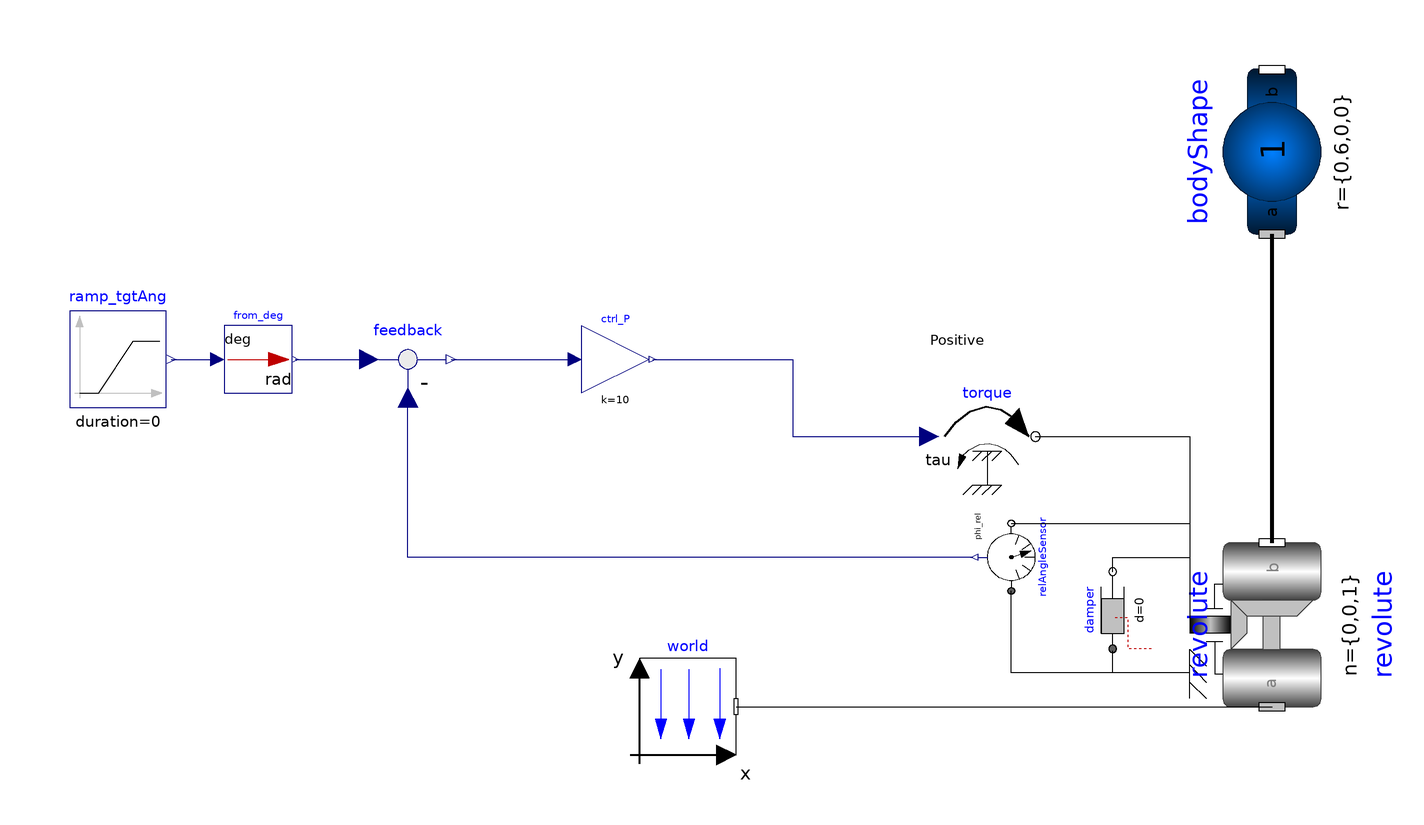

The Modelica model whose source follows is shown above as a component diagram (icons at their Placement, wires along their Line points).

model InvPendulum_Ctrld_001
  extends Modelica.Icons.Example;
  inner Modelica.Mechanics.MultiBody.World world(animateGravity = false, animateGround = false) annotation(
    Placement(visible = true, transformation(origin = {-28, -76}, extent = {{-10, -10}, {10, 10}}, rotation = 0)));
  Modelica.Mechanics.MultiBody.Joints.Revolute revolute(phi(displayUnit = "rad", fixed = true, start = 80*Modelica.Constants.pi/180), useAxisFlange = true) annotation(
    Placement(visible = true, transformation(origin = {93, -59}, extent = {{-17, -17}, {17, 17}}, rotation = 90)));
  Modelica.Mechanics.MultiBody.Parts.BodyShape bodyShape(angles_start = {0.5235987755982988, 0, 0}, length = bodyShape.r[1], m = 1, r = {0.6, 0, 0}, r_CM = bodyShape.r, sphereDiameter = 4^(1/3)*0.02, width = 1/10*bodyShape.sphereDiameter) annotation(
    Placement(visible = true, transformation(origin = {93, 39}, extent = {{-17, -17}, {17, 17}}, rotation = 90)));
  Modelica.Mechanics.Rotational.Components.Damper damper(d = 0, phi_nominal = 1e-9) annotation(
    Placement(visible = true, transformation(origin = {60, -56}, extent = {{-8, -8}, {8, 8}}, rotation = 90)));
  Modelica.Mechanics.Rotational.Sources.Torque torque annotation(
    Placement(visible = true, transformation(origin = {34, -20}, extent = {{-10, -10}, {10, 10}}, rotation = 0)));
  Modelica.Mechanics.Rotational.Sensors.RelAngleSensor relAngleSensor annotation(
    Placement(visible = true, transformation(origin = {39, -45}, extent = {{-7, 7}, {7, -7}}, rotation = 90)));
  Modelica.Blocks.Sources.Ramp ramp_tgtAng(duration = 0, height = 0, offset = 90, startTime = 0) annotation(
    Placement(visible = true, transformation(origin = {-146, -4}, extent = {{-10, -10}, {10, 10}}, rotation = 0)));
  Modelica.Blocks.Math.Feedback feedback annotation(
    Placement(visible = true, transformation(origin = {-86, -4}, extent = {{-10, -10}, {10, 10}}, rotation = 0)));
  Modelica.Blocks.Math.Gain ctrl_P(k = 10) annotation(
    Placement(visible = true, transformation(origin = {-43, -4}, extent = {{-7, -7}, {7, 7}}, rotation = 0)));
  Modelica.Blocks.Math.UnitConversions.From_deg from_deg annotation(
    Placement(visible = true, transformation(origin = {-117, -4}, extent = {{-7, -7}, {7, 7}}, rotation = 0)));
equation
  connect(world.frame_b, revolute.frame_a) annotation(
    Line(points = {{-18, -76}, {93, -76}}));
  connect(revolute.frame_b, bodyShape.frame_a) annotation(
    Line(points = {{93, -42}, {93, 22}}, thickness = 1));
  connect(revolute.support, damper.flange_a) annotation(
    Line(points = {{76, -69}, {60, -69}, {60, -64.4}}));
  connect(damper.flange_b, revolute.axis) annotation(
    Line(points = {{60, -48}, {60, -45}, {76, -45}, {76, -59}}));
  connect(relAngleSensor.flange_b, revolute.axis) annotation(
    Line(points = {{39, -38}, {76, -38}, {76, -59}}));
  connect(revolute.support, relAngleSensor.flange_a) annotation(
    Line(points = {{76, -69}, {39, -69}, {39, -52}}));
  connect(torque.flange, revolute.axis) annotation(
    Line(points = {{44, -20}, {76, -20}, {76, -59}}));
  connect(feedback.y, ctrl_P.u) annotation(
    Line(points = {{-77, -4}, {-52, -4}}, color = {0, 0, 127}));
  connect(ctrl_P.y, torque.tau) annotation(
    Line(points = {{-35.3, -4}, {-6.3, -4}, {-6.3, -20}, {22, -20}}, color = {0, 0, 127}));
  connect(relAngleSensor.phi_rel, feedback.u2) annotation(
    Line(points = {{31, -45}, {-86, -45}, {-86, -12}}, color = {0, 0, 127}));
  connect(from_deg.y, feedback.u1) annotation(
    Line(points = {{-109.3, -4}, {-93.3, -4}}, color = {0, 0, 127}));
  connect(ramp_tgtAng.y, from_deg.u) annotation(
    Line(points = {{-135, -4}, {-127, -4}}, color = {0, 0, 127}));
  annotation(
    experiment(StartTime = 0, StopTime = 40, Tolerance = 1e-09, Interval = 0.001),
    Diagram(graphics = {Text(origin = {38, 0}, extent = {{-16, 6}, {16, -6}}, textString = "Positive
 = clockwise", horizontalAlignment = TextAlignment.Left)}, coordinateSystem(extent = {{-160, -100}, {160, 100}})));
end InvPendulum_Ctrld_001;